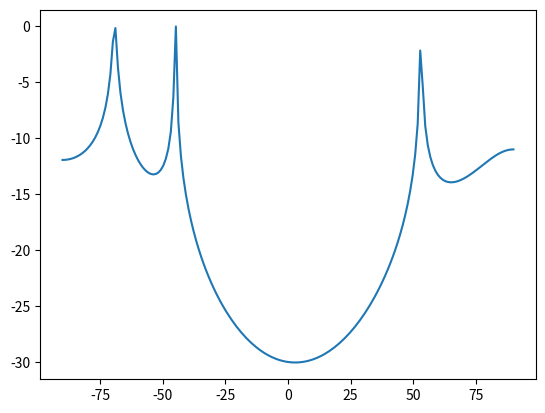

Recreate this plot in Python.
#!/usr/bin/env python3
# -*- coding: utf-8 -*-

"""MUSIC算法

Usage:
    python3 csimusic.py

Important:
    Is it correct? I'm not sure.

Ref:
[redacted]
"""

import numpy as np
from numpy import linalg as LA
import scipy.signal as ss
from scipy.signal import find_peaks
import matplotlib.pyplot as plt


c = 3e8		# light speed


def signalG(N, d, f, M, L):
    """Signal generation"""
    array_space = np.arange(M).reshape(-1, 1) * d                                           # 阵元位置(线阵)
    angle_space = np.random.randint(-90, 90, L).reshape(-1, 1, 1) / 180 * np.pi             # 角度(DOA) 
    a = np.exp(-1.j * 2 * np.pi * f * array_space * np.sin(angle_space) / c).squeeze().T    # 导向矢量
    s = 10 * np.random.randn(L, N)
    n = 0.1 * np.random.randn(M, N)
    x = a @ s + n

    print("signalG - doa:", sorted(angle_space.squeeze() / np.pi * 180))
    return x


def music(X, N, d, f, M, L):
    """Classic MUSIC Algorithm

    Args:
        X: 复信号
        N: 快拍数
        d: 天线间距
        f: 中心频率
        M: 阵元个数
        L: 信源个数
    """
    # N is X.shape(1)
    X = np.expand_dims(X.T, -1)
    R = (X @ X.conj().transpose(0, 2, 1)).mean(axis=0)

    w, v = LA.eig(R)
    indices = w.argsort()[::-1]
    w, v = w[indices], v[indices]
    u = v[:, L:]                                                                # 噪声子空间

    array_space = np.arange(M).reshape(-1, 1) * d                               # 阵元位置(线阵)
    angle_space = np.linspace(-np.pi / 2, np.pi / 2, 180).reshape(-1, 1, 1)     # 角度扫面空间
    a = np.exp(-1.j * 2 * np.pi * f * array_space * np.sin(angle_space) / c)    # 导向矢量
    p = LA.norm(a) / LA.norm(u.conj().T @ a, axis=1).squeeze()                  # MUSIC谱
    p = 10 * np.log10(p/p.max())

    # DOA
    peak, _ = find_peaks(p)
    doa = sorted(peak[p[peak].argsort()][-L:] - 90)

    print("MUSIC  - doa: ", doa)
    return p, doa


if __name__ == "__main__":
    x = signalG(N=100, d=6.25e-2, f=2.417e9, M=4, L=3)
    p, doa = music(X=x, N=100, d=6.25e-2, f=2.417e9, M=4, L=3)

    x = np.linspace(-90, 90, 180)
    plt.plot(x, p)
    plt.show()
